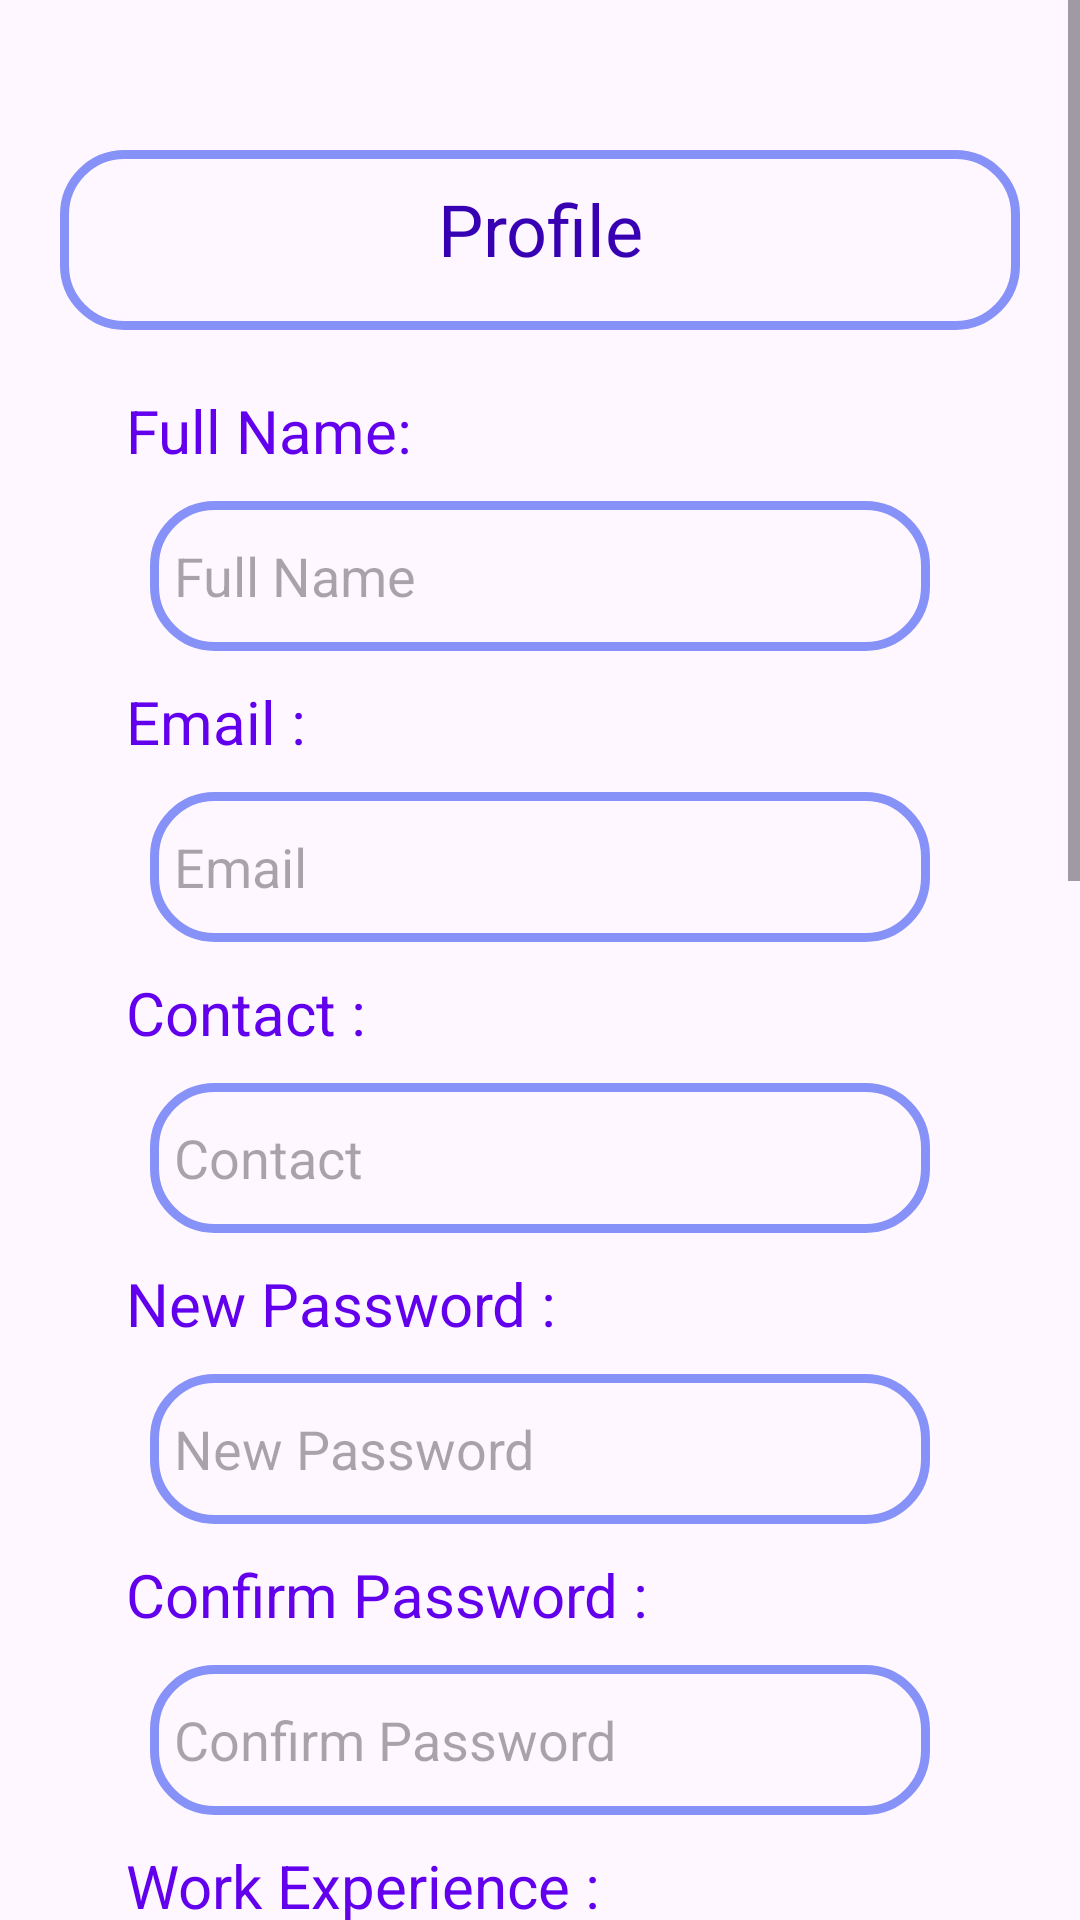

Produce the Android XML layout that renders to this screen, including the resource entries it uses.
<!-- AndroidManifest.xml: application theme Theme.MiniProjet -->
<!-- res/layout/fragment_profile_fragement.xml -->
<?xml version="1.0" encoding="utf-8"?>
<LinearLayout xmlns:android="http://schemas.android.com/apk/res/android"
    xmlns:tools="http://schemas.android.com/tools"
    android:layout_width="match_parent"
    android:layout_height="match_parent"
    android:orientation="vertical"
    tools:context=".fragementProfile"

    >
    <ScrollView
        android:layout_width="match_parent"
        android:layout_height="wrap_content"
        >
        <LinearLayout
            android:layout_width="match_parent"
            android:layout_height="wrap_content"
            android:layout_margin="20dp"
            android:orientation="vertical">
    <TextView
        android:layout_width="match_parent"
        android:layout_height="60dp"
        android:id="@+id/profile"
        android:text="Profile"
        android:textSize="24sp"
        android:textColor="@color/purple_700"
        android:textAlignment="center"
        android:padding="10dp"
        android:background="@drawable/edit_text"
        android:layout_marginTop="30dp"
        />
    <TextView
        android:layout_width="wrap_content"
        android:layout_height="wrap_content"
        android:text="Full Name: "
        android:textSize="20sp"
        android:textColor="@color/purple_500"
        android:layout_marginTop="20dp"
        android:layout_marginLeft="22dp"
        />
    <EditText
        android:id="@+id/name"
        android:layout_width="match_parent"
        android:layout_height="50dp"
        android:background="@drawable/edit_text"
        android:drawablePadding="8dp"
        android:hint="Full Name"
        android:inputType="text"
        android:padding="8dp"
        android:textColor="@color/black"
        android:textColorHighlight="@color/cardview_dark_background"
        android:layout_marginLeft="30dp"
        android:layout_marginRight="30dp"
        android:layout_marginTop="10dp"
        />
    <TextView
        android:layout_width="wrap_content"
        android:layout_height="wrap_content"
        android:text="Email : "
        android:textSize="20sp"
        android:textColor="@color/purple_500"
        android:layout_marginTop="10dp"
        android:layout_marginLeft="22dp"
        />
    <EditText
        android:id="@+id/email"
        android:layout_width="match_parent"
        android:layout_height="50dp"
        android:background="@drawable/edit_text"
        android:drawablePadding="8dp"
        android:hint="Email"
        android:inputType="text"
        android:padding="8dp"
        android:textColor="@color/black"
        android:textColorHighlight="@color/cardview_dark_background"
        android:layout_marginLeft="30dp"
        android:layout_marginRight="30dp"
        android:layout_marginTop="10dp"
        />
            <TextView
                android:layout_width="wrap_content"
                android:layout_height="wrap_content"
                android:text="Contact : "
                android:textSize="20sp"
                android:textColor="@color/purple_500"
                android:layout_marginTop="10dp"
                android:layout_marginLeft="22dp"
                />

            <EditText
                android:id="@+id/contact"
                android:layout_width="match_parent"
                android:layout_height="50dp"
                android:background="@drawable/edit_text"
                android:drawablePadding="8dp"
                android:hint="Contact"
                android:inputType="phone"
                android:padding="8dp"
                android:textColor="@color/black"
                android:textColorHighlight="@color/cardview_dark_background"
                android:layout_marginLeft="30dp"
                android:layout_marginRight="30dp"
                android:layout_marginTop="10dp"
                />
    <TextView
        android:layout_width="wrap_content"
        android:layout_height="wrap_content"
        android:text="New Password : "
        android:textSize="20sp"
        android:textColor="@color/purple_500"
        android:layout_marginTop="10dp"
        android:layout_marginLeft="22dp"
        />

            <EditText
                android:id="@+id/pass"
                android:layout_width="match_parent"
                android:layout_height="50dp"
                android:layout_marginLeft="30dp"
                android:layout_marginTop="10dp"
                android:layout_marginRight="30dp"
                android:background="@drawable/edit_text"
                android:drawablePadding="8dp"
                android:hint="New Password"
                android:inputType="textPassword"
                android:padding="8dp"
                android:textColor="@color/black"
                android:textColorHighlight="@color/cardview_dark_background" />

            <TextView
        android:layout_width="wrap_content"
        android:layout_height="wrap_content"
        android:text="Confirm Password : "
        android:textSize="20sp"
        android:textColor="@color/purple_500"
        android:layout_marginTop="10dp"
        android:layout_marginLeft="22dp"
        />

        <EditText
            android:id="@+id/confPass"
            android:layout_width="match_parent"
            android:layout_height="50dp"
            android:background="@drawable/edit_text"
            android:drawablePadding="8dp"
            android:hint="Confirm Password"
            android:inputType="text"
            android:padding="8dp"
            android:textColor="@color/black"
            android:textColorHighlight="@color/cardview_dark_background"
            android:layout_marginLeft="30dp"
            android:layout_marginRight="30dp"
            android:layout_marginTop="10dp"
            />

            <TextView
                android:layout_width="wrap_content"
                android:layout_height="wrap_content"
                android:text="Work Experience : "
                android:textSize="20sp"
                android:textColor="@color/purple_500"
                android:layout_marginTop="10dp"
                android:layout_marginLeft="22dp"
                />

            <EditText
                android:id="@+id/exp"
                android:layout_width="match_parent"
                android:layout_height="50dp"
                android:background="@drawable/edit_text"
                android:drawablePadding="8dp"
                android:hint="Work Experience"
                android:inputType="numberDecimal"
                android:padding="8dp"
                android:textColor="@color/black"
                android:textColorHighlight="@color/cardview_dark_background"
                android:layout_marginLeft="30dp"
                android:layout_marginRight="30dp"
                android:layout_marginTop="10dp"
                />
            <TextView
                android:layout_width="wrap_content"
                android:layout_height="wrap_content"
                android:text="Professional Experiences : "
                android:textSize="20sp"
                android:textColor="@color/purple_500"
                android:layout_marginTop="10dp"
                android:layout_marginLeft="22dp"
                />

            <EditText
                android:id="@+id/proExp"
                android:layout_width="match_parent"
                android:layout_height="100dp"
                android:background="@drawable/edit_text"
                android:drawablePadding="8dp"
                android:hint="Professional Experiences"
                android:inputType="textMultiLine"
                android:padding="8dp"
                android:textColor="@color/black"
                android:textColorHighlight="@color/cardview_dark_background"
                android:layout_marginLeft="30dp"
                android:layout_marginRight="30dp"
                android:layout_marginTop="10dp"
                />

            <TextView
                android:layout_width="wrap_content"
                android:layout_height="wrap_content"
                android:text="Skills : "
                android:textSize="20sp"
                android:textColor="@color/purple_500"
                android:layout_marginTop="10dp"
                android:layout_marginLeft="22dp"
                />

            <EditText
                android:id="@+id/skills"
                android:layout_width="match_parent"
                android:layout_height="100dp"
                android:background="@drawable/edit_text"
                android:drawablePadding="8dp"
                android:hint="Skills"
                android:inputType="textMultiLine"
                android:padding="8dp"
                android:textColor="@color/black"
                android:textColorHighlight="@color/cardview_dark_background"
                android:layout_marginLeft="30dp"
                android:layout_marginRight="30dp"
                android:layout_marginTop="10dp"
                />

            <TextView
                android:layout_width="wrap_content"
                android:layout_height="wrap_content"
                android:text="Education : "
                android:textSize="20sp"
                android:textColor="@color/purple_500"
                android:layout_marginTop="10dp"
                android:layout_marginLeft="22dp"
                />

            <EditText
                android:id="@+id/education"
                android:layout_width="match_parent"
                android:layout_height="100dp"
                android:background="@drawable/edit_text"
                android:drawablePadding="8dp"
                android:hint="Education"
                android:inputType="textMultiLine"
                android:padding="8dp"
                android:textColor="@color/black"
                android:textColorHighlight="@color/cardview_dark_background"
                android:layout_marginLeft="30dp"
                android:layout_marginRight="30dp"
                android:layout_marginTop="10dp"
                />
            <TextView
                android:layout_width="wrap_content"
                android:layout_height="wrap_content"
                android:text="Summary : "
                android:textSize="20sp"
                android:textColor="@color/purple_500"
                android:layout_marginTop="10dp"
                android:layout_marginLeft="22dp"
                />

            <EditText
                android:id="@+id/summary"
                android:layout_width="match_parent"
                android:layout_height="100dp"
                android:background="@drawable/edit_text"
                android:drawablePadding="8dp"
                android:hint="Summary"
                android:inputType="textMultiLine"
                android:padding="8dp"
                android:textColor="@color/black"
                android:textColorHighlight="@color/cardview_dark_background"
                android:layout_marginLeft="30dp"
                android:layout_marginRight="30dp"
                android:layout_marginTop="10dp"
                />

    <Button
        android:layout_width="match_parent"
        android:layout_height="60dp"
        android:id="@+id/updateProfile"
        android:text="Update Profile"
        android:textSize="18sp"
        android:layout_marginTop="15dp"
        android:backgroundTint="@color/purple"
        android:layout_marginLeft="30dp"
        android:layout_marginRight="30dp"

        />
            <TextView
                android:layout_width="match_parent"
                android:layout_height="30dp"/>
        </LinearLayout>
    </ScrollView>
</LinearLayout>
<!-- resources referenced by this layout -->
<resources>
  <color name="black">#FF000000</color>
  <color name="purple">#8692f7</color>
  <color name="purple_500">#FF6200EE</color>
  <color name="purple_700">#FF3700B3</color>
  <!-- drawable edit_text (drawable) -->
  <?xml version="1.0" encoding="utf-8"?>
  <shape xmlns:android="http://schemas.android.com/apk/res/android"
      android:shape="rectangle">
      <stroke android:width="3dp"
          android:color="@color/purple"/>
      <corners android:radius="20dp"/>
  
  </shape>
  <style name="Theme.MiniProjet" parent="Base.Theme.MiniProjet" />
  <style name="Base.Theme.MiniProjet" parent="Theme.Material3.DayNight.NoActionBar">
          
          
          <item name="colorPrimary">@color/purple</item>
          <item name="colorPrimaryVariant">@color/purple</item>
          <item name="colorOnPrimary">@color/white</item>
  
  
          <item name="colorSecondary">@color/teal_200</item>
          <item name="colorSecondaryVariant">@color/teal_700</item>
          <item name="colorOnSecondary">@color/black</item>
  
  
          <item name="android:statusBarColor">?attr/colorPrimaryVariant</item>
      </style>
  <color name="white">#FFFFFFFF</color>
  <color name="teal_200">#FF03DAC5</color>
  <color name="teal_700">#FF018786</color>
</resources>
